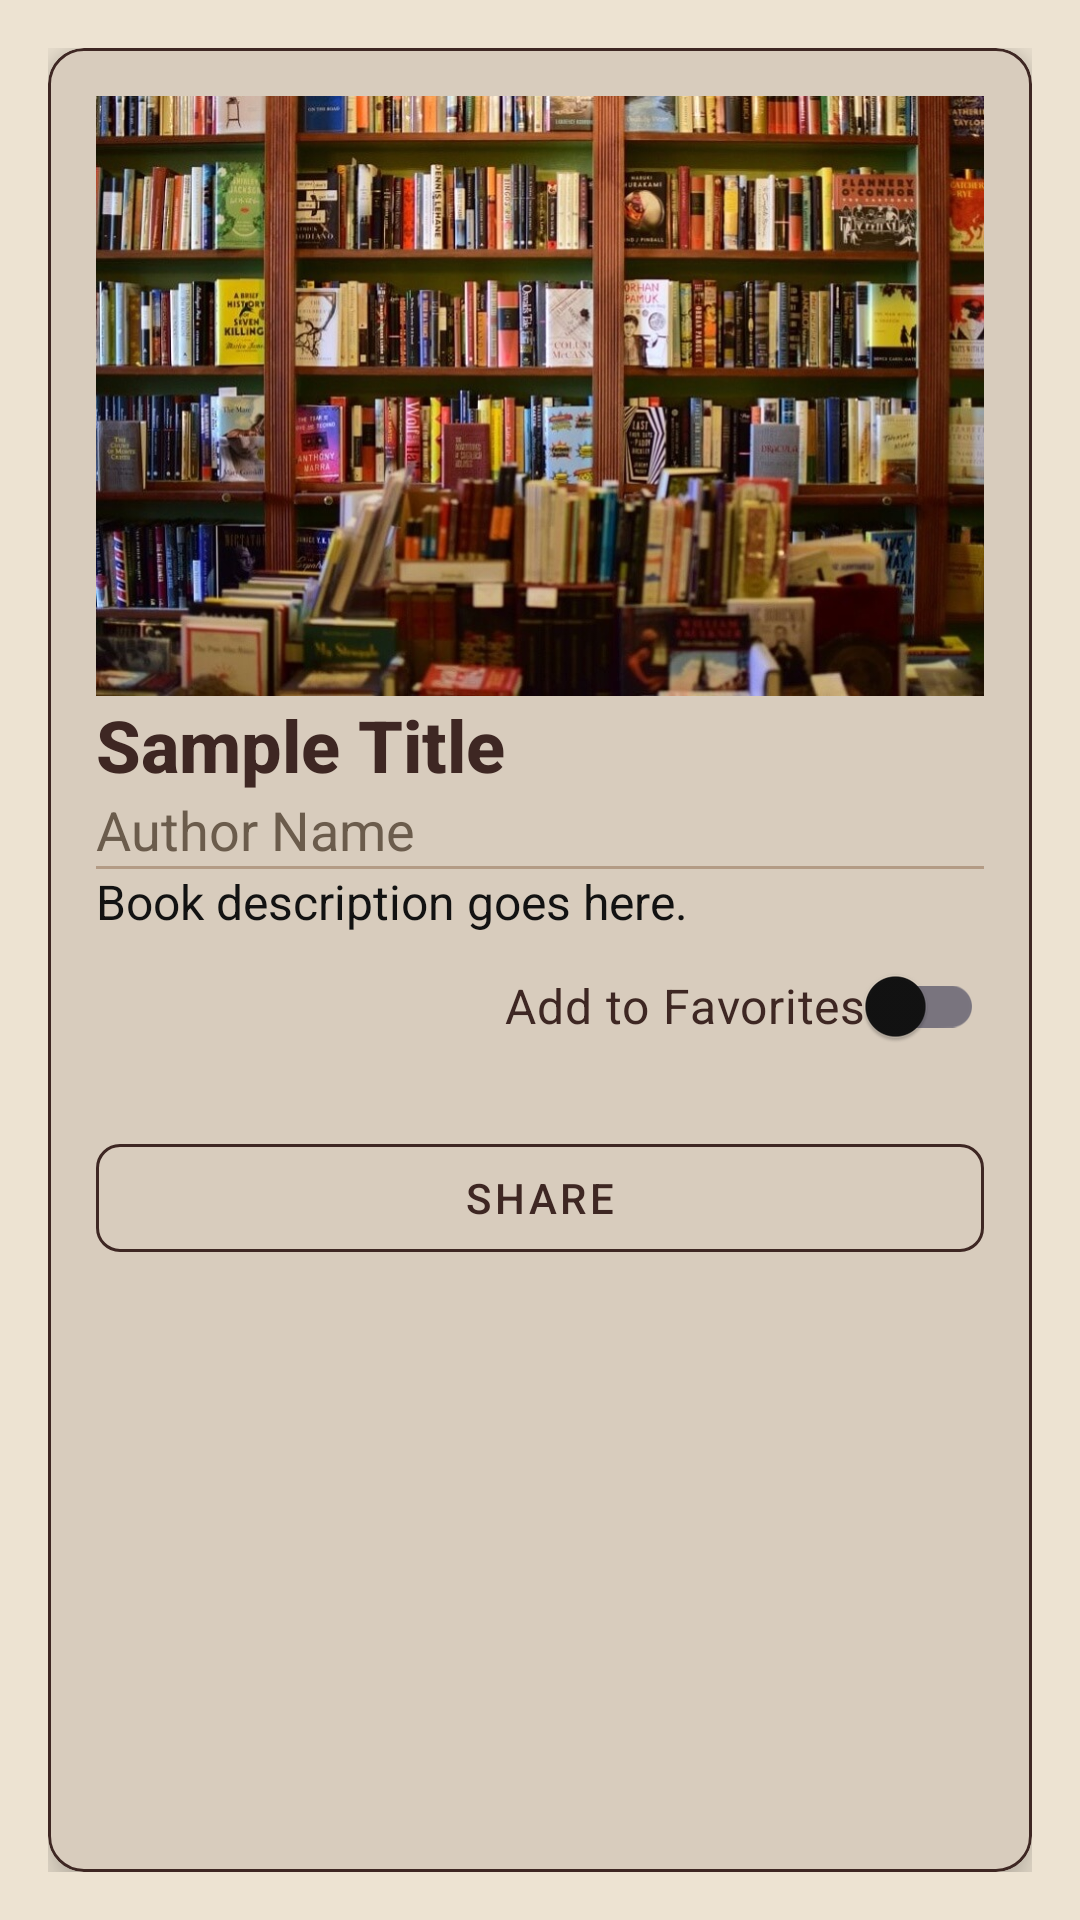

Reconstruct the res/layout file that produces this screen, plus the resources it refers to.
<!-- AndroidManifest.xml: activity theme AppTheme -->
<!-- res/layout/activity_book_details.xml -->
<?xml version="1.0" encoding="utf-8"?>
<ScrollView xmlns:android="http://schemas.android.com/apk/res/android"
    xmlns:app="http://schemas.android.com/apk/res-auto"
    android:layout_width="match_parent"
    android:layout_height="match_parent"
    android:padding="16dp"
    android:background="@color/surface_color"
    android:fillViewport="true">

    <com.google.android.material.card.MaterialCardView
        android:layout_width="match_parent"
        android:layout_height="wrap_content"
        app:cardCornerRadius="12dp"
        app:cardElevation="8dp"
        app:strokeColor="@color/primary_color"
        app:strokeWidth="1dp">

        <androidx.constraintlayout.widget.ConstraintLayout
            android:layout_width="match_parent"
            android:layout_height="wrap_content"
            android:padding="16dp">

            
            <ImageView
                android:id="@+id/bookCoverImage"
                android:layout_width="0dp"
                android:layout_height="200dp"
                android:layout_marginBottom="16dp"
                android:background="@drawable/image"
                android:contentDescription="@string/book_cover_description"
                android:scaleType="centerCrop"
                app:layout_constraintEnd_toEndOf="parent"
                app:layout_constraintStart_toStartOf="parent"
                app:layout_constraintTop_toTopOf="parent" />

            
            <TextView
                android:id="@+id/bookTitle"
                android:layout_width="0dp"
                android:layout_height="wrap_content"
                android:layout_marginBottom="8dp"
                android:fontFamily="sans-serif-medium"
                android:lineSpacingExtra="4dp"
                android:textColor="@color/primary_color"
                android:textSize="24sp"
                android:textStyle="bold"
                android:text="@string/book_title"
                app:layout_constraintEnd_toEndOf="parent"
                app:layout_constraintStart_toStartOf="parent"
                app:layout_constraintTop_toBottomOf="@id/bookCoverImage" />

            
            <TextView
                android:id="@+id/bookAuthor"
                android:layout_width="0dp"
                android:layout_height="wrap_content"
                android:layout_marginBottom="16dp"
                android:fontFamily="sans-serif"
                android:textColor="@color/on_surface_variant"
                android:textSize="18sp"
                android:text="Author Name"
                app:layout_constraintEnd_toEndOf="parent"
                app:layout_constraintStart_toStartOf="parent"
                app:layout_constraintTop_toBottomOf="@id/bookTitle" />

            
            <View
                android:id="@+id/divider"
                android:layout_width="0dp"
                android:layout_height="1dp"
                android:layout_marginBottom="12dp"
                android:background="@color/outline_variant"
                app:layout_constraintEnd_toEndOf="parent"
                app:layout_constraintStart_toStartOf="parent"
                app:layout_constraintTop_toBottomOf="@id/bookAuthor" />

            
            <TextView
                android:id="@+id/bookDescription"
                android:layout_width="0dp"
                android:layout_height="wrap_content"
                android:layout_marginBottom="24dp"
                android:fontFamily="sans-serif"
                android:lineSpacingExtra="4dp"
                android:textColor="@color/on_surface"
                android:textSize="16sp"
                android:text="Book description goes here."
                app:layout_constraintEnd_toEndOf="parent"
                app:layout_constraintStart_toStartOf="parent"
                app:layout_constraintTop_toBottomOf="@id/divider" />

            
            <com.google.android.material.switchmaterial.SwitchMaterial
                android:id="@+id/favoriteToggle"
                android:layout_width="wrap_content"
                android:layout_height="wrap_content"
                android:text="Add to Favorites"
                android:textSize="16sp"
                android:textColor="@color/primary_color"
                android:checked="false"
                android:contentDescription="Toggle favorite status"
                app:layout_constraintEnd_toEndOf="parent"
                app:layout_constraintTop_toBottomOf="@id/bookDescription" />

            
            <com.google.android.material.button.MaterialButton
                android:id="@+id/btn_share"
                android:layout_width="match_parent"
                android:layout_height="wrap_content"
                android:layout_marginTop="16dp"
                android:text="Share"
                app:strokeColor="@color/primary_color"
                app:cornerRadius="8dp"
                style="@style/Widget.MaterialComponents.Button.OutlinedButton"
                app:layout_constraintEnd_toEndOf="parent"
                app:layout_constraintTop_toBottomOf="@id/favoriteToggle"
                android:contentDescription="Share book citation" />

            
            <Button
                android:id="@+id/btn_edit"
                android:layout_width="match_parent"
                android:layout_height="wrap_content"
                android:layout_marginTop="16dp"
                android:text="Edit Book"
                android:visibility="gone"
                app:layout_constraintEnd_toEndOf="parent"
                app:layout_constraintTop_toBottomOf="@id/btn_share" />

            
            <Button
                android:id="@+id/btn_delete"
                android:layout_width="match_parent"
                android:layout_height="wrap_content"
                android:layout_marginTop="8dp"
                android:text="Delete Book"
                android:visibility="gone"
                app:layout_constraintEnd_toEndOf="parent"
                app:layout_constraintTop_toBottomOf="@id/btn_edit" />

            
            <Button
                android:id="@+id/btn_add_to_catalog"
                android:layout_width="match_parent"
                android:layout_height="wrap_content"
                android:layout_marginTop="8dp"
                android:text="Add to Catalog"
                android:visibility="gone"
                app:layout_constraintEnd_toEndOf="parent"
                app:layout_constraintTop_toBottomOf="@id/btn_delete" />

        </androidx.constraintlayout.widget.ConstraintLayout>

    </com.google.android.material.card.MaterialCardView>

</ScrollView>
<!-- resources referenced by this layout -->
<resources>
  <color name="on_surface">#121212</color>
  <color name="on_surface_variant">#6B5C4C</color>
  <color name="outline_variant">#B39B85</color>
  <color name="primary_color">#3E2723</color>
  <color name="surface_color">#EDE3D2</color>
  <!-- drawable image: jpeg bitmap (drawable, 168464 bytes) -->
  <string name="book_cover_description">Book cover image</string>
  <string name="book_title">Sample Title</string>
  <style name="AppTheme" parent="Theme.Material3.DayNight.NoActionBar">
          
          
          <item name="android:colorBackground">@color/surface_color</item>
          <item name="colorPrimary">@color/primary_color</item>
          <item name="colorOnPrimary">@color/on_primary</item>
          <item name="colorSecondary">@color/secondary_color</item>
          <item name="colorOnSecondary">@color/on_primary</item>
          <item name="colorSurface">@color/surface_color</item>  
          <item name="colorOnSurface">@color/on_surface</item>  
          <item name="colorSurfaceVariant">@color/surface_variant</item>
          <item name="colorOnSurfaceVariant">@color/on_surface_variant</item>  
          <item name="colorOutlineVariant">@color/outline_variant</item>
  
          
          <item name="android:statusBarColor">@color/primary_color</item>
          <item name="android:navigationBarColor">@color/surface_color</item>
          <item name="android:windowLightStatusBar">true
          </item>  
          <item name="android:windowLightNavigationBar">true</item>
  
          
          <item name="android:textColor">@color/on_surface</item>  
          <item name="android:textColorHint">@color/on_surface_variant</item>  
          <item name="colorControlNormal">@color/on_surface_variant</item>  
      </style>
  <color name="on_primary">#FDF6EC</color>
  <color name="secondary_color">#C6A664</color>
  <color name="surface_variant">#FFFFFF</color>
</resources>
